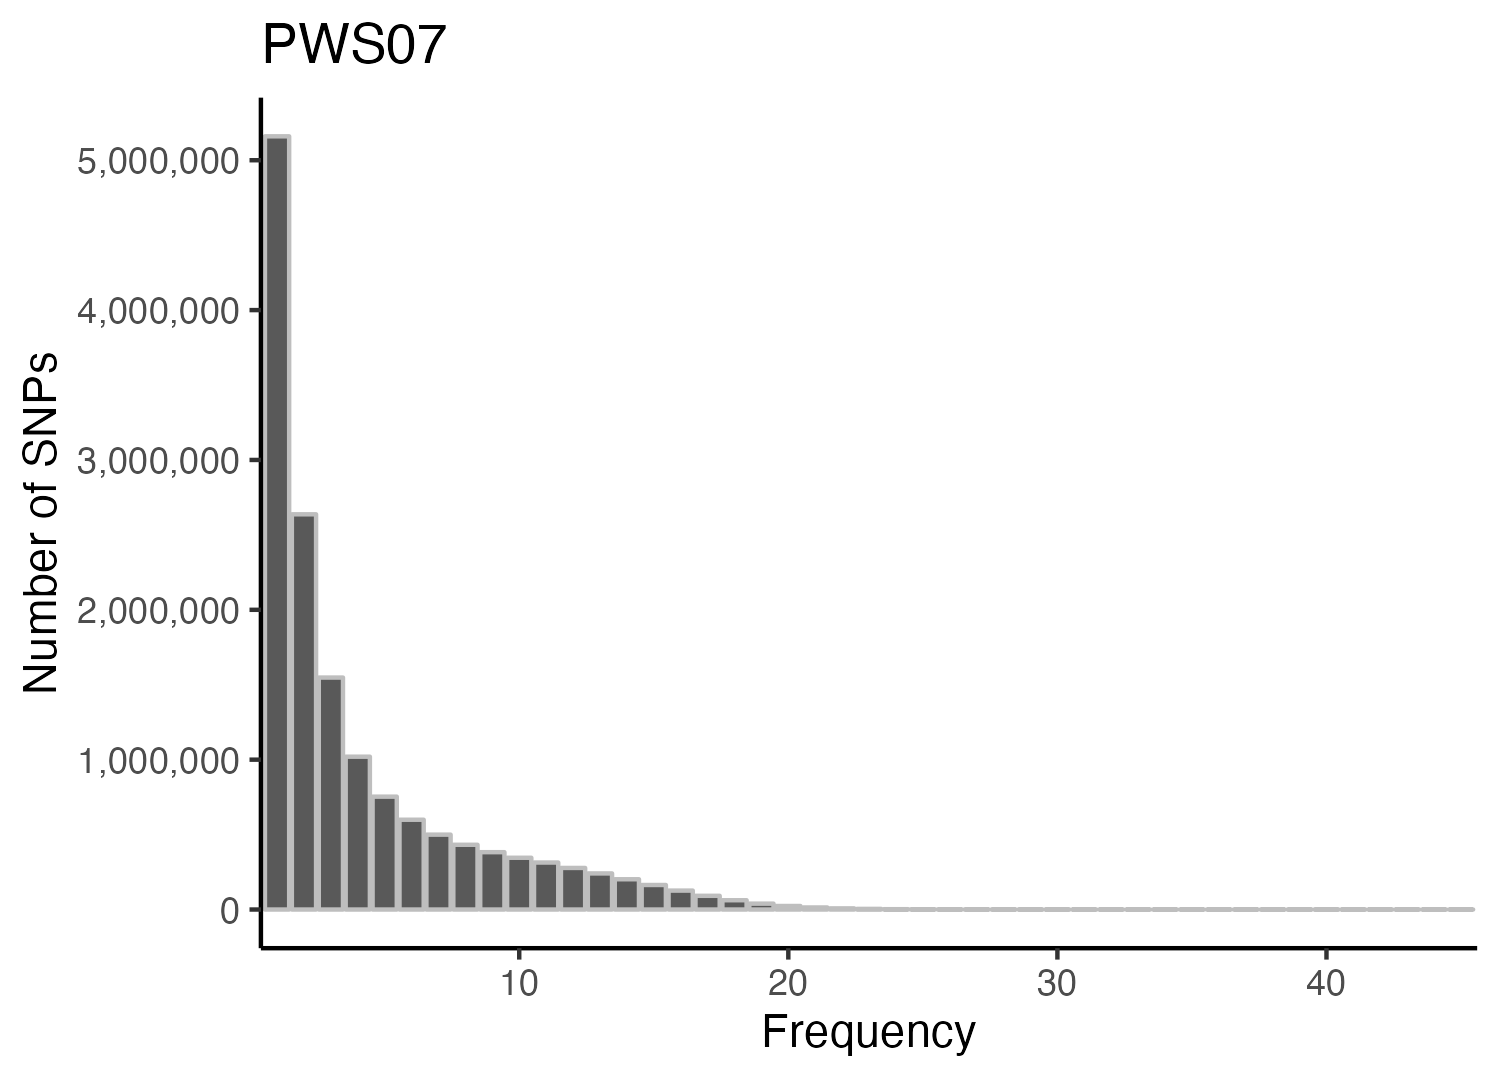

Data behind this chart, as committed beside it:
, Var1, Freq
1, 0, 1808822
2, 1, 5159571
3, 2, 2637314
4, 3, 1547898
5, 4, 1019902
6, 5, 753198
7, 6, 599213
8, 7, 499712
9, 8, 432091
10, 9, 382742
11, 10, 345469
12, 11, 313590
13, 12, 277511
14, 13, 240945
15, 14, 202004
16, 15, 163780
17, 16, 126334
18, 17, 91520
19, 18, 62040
20, 19, 39296
21, 20, 23619
22, 21, 13699
23, 22, 7633
24, 23, 4349
25, 24, 2368
26, 25, 1292
27, 26, 775
28, 27, 395
29, 28, 210
30, 29, 125
31, 30, 74
32, 31, 44
33, 32, 26
34, 33, 29
35, 34, 28
36, 35, 20
37, 36, 11
38, 37, 13
39, 38, 13
40, 39, 7
41, 40, 5
42, 41, 9
43, 42, 6
44, 43, 7
45, 44, 2
46, 45, 2
47, 46, 5
